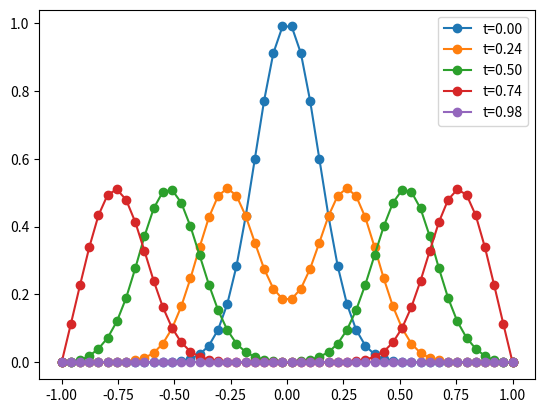

Python code for this plot:
import scipy
import matplotlib.pyplot as plt
import math
import numpy as np


def cappend(i, j, d):
    row.append(len(rhs))
    col.append(i * nx + j)
    data.append(d)


nx = 50
nt = 50
L = 1.0
T = 1.0
sigma = 0.2
dx = 2 * L / (nx - 1)
dt = T / nt
c0 = -1 / (2 * dx**2)
c1 = 1 / (2 * dt**2)
c2 = -((dx**2 - dt**2) / (dt**2 * dx**2))
x = np.linspace(-L, L, nx)

row = []; col = []; rhs = []; data = []
for i in range(nt):
    for j in range(nx):
        if i == 0:
            cappend(0, j, 0)
            rhs.append(0)
        elif i == nt - 1:
            cappend(nt - 1, j, 0)
            rhs.append(0)
        elif j == 0 or j == nx - 1:
            cappend(i, j, 0)
            rhs.append(0)
        else:
            cappend(i - 1, j, c1)
            cappend(i, j - 1, c0)
            cappend(i, j, c2)
            cappend(i, j + 1, c0)
            cappend(i + 1, j, c1)
            rhs.append(0)
dF = scipy.sparse.csr_matrix((data, (row, col)), dtype=float)
f = np.copy(rhs)

row = []; col = []; rhs = []; data = []
for i in range(nt):
    for j in range(nx):
        if i == 0:
            cappend(0, j, 1)
            rhs.append(math.exp(-(x[j] / sigma)**2))
        elif i == nt - 1:
            cappend(nt - 1, j, 1)
            rhs.append(0)
        elif j == 0 or j == nx - 1:
            cappend(i, j, 1)
            rhs.append(0)
        else:
            cappend(i, j, 0)
            rhs.append(0)
dG = scipy.sparse.csr_matrix((data, (row, col)), dtype=float)
g = np.copy(rhs)

us = np.zeros(nt * nx)
for i in range(10):
    Fs = dF * us + f
    Gs = dG * us + g
    M = dF.T @ dF + dG.T @ dG
    rhs = - M @ us + (dF.T @ Fs + dG.T @ Gs)
    usp = scipy.sparse.linalg.spsolve(M, rhs)
    print(f"{np.mean(usp - us):.2e}")
    us = usp
u = np.asarray(usp).reshape(nt, nx)
for k in 0, nt // 4, nt // 2, 3 * nt // 4, nt - 1:
    plt.plot(x, u[k, :], 'o-', label=f"t={k*dt:.2f}")
plt.legend()
plt.show()
